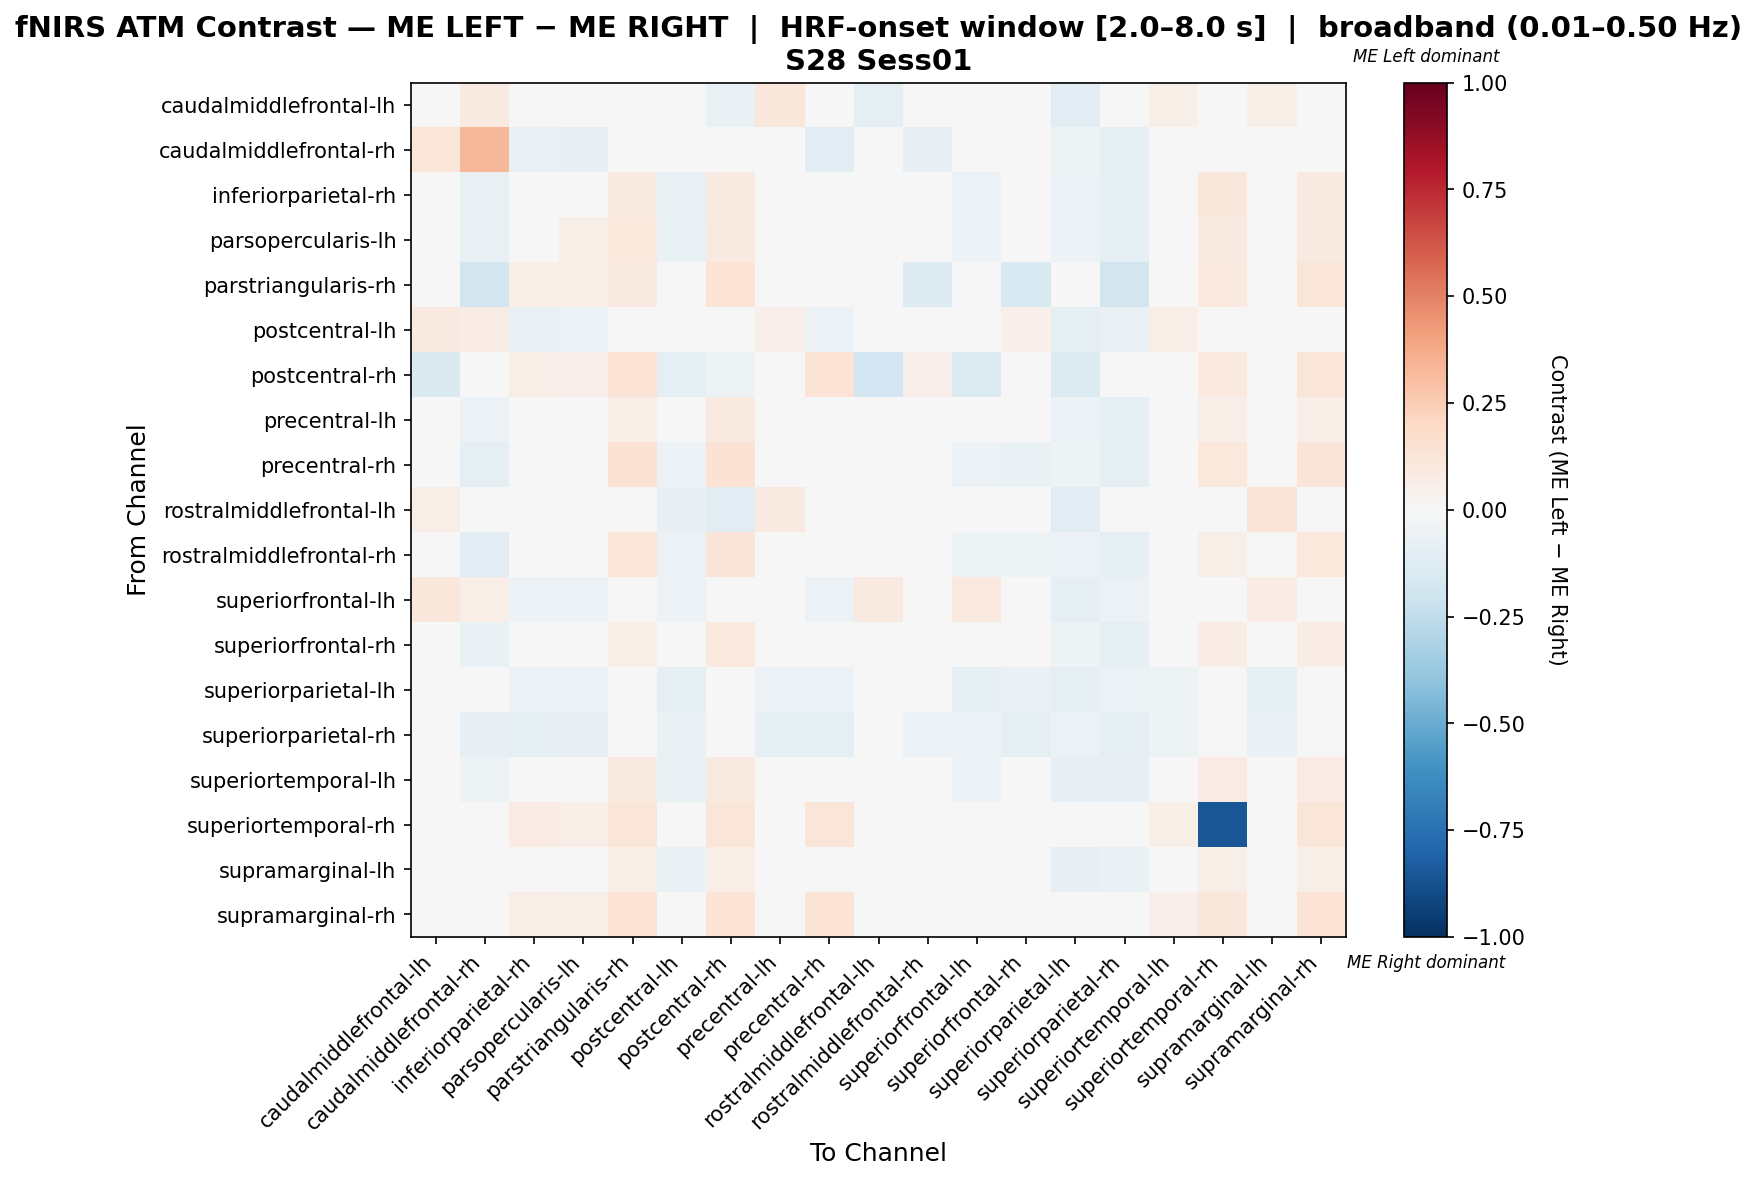

Source data for this figure (header and first rows):
, caudalmiddlefrontal-lh, caudalmiddlefrontal-rh, inferiorparietal-rh, parsopercularis-lh, parstriangularis-rh, postcentral-lh, postcentral-rh, precentral-lh, precentral-rh, rostralmiddlefrontal-lh, rostralmiddlefrontal-rh, superiorfrontal-lh, superiorfrontal-rh, superiorparietal-lh, superiorparietal-rh, superiortemporal-lh, superiortemporal-rh, supramarginal-lh, supramarginal-rh
caudalmiddlefrontal-lh, -0.0231, 0.09259, 0.0, 0.0, 0.0, -0.0084, -0.06816, 0.1111, -0.01031, -0.09297, 0.0, -0.03322, 0.03494, -0.1134, 0.0, 0.05556, 0.0, 0.05536, 0.0
caudalmiddlefrontal-rh, 0.1176, 0.3331, -0.075, -0.07857, -0.007143, 0.02486, 0.03922, -0.003711, -0.1036, 0.0, -0.08571, 0.005252, -0.03403, -0.05, -0.09286, 0.008824, 0.0, 0.001681, 0.0
inferiorparietal-rh, 0.0, -0.07197, 0.02864, 0.006554, 0.08989, -0.07197, 0.08989, -0.02911, 0.006554, 0.0, 0.01256, -0.06061, -0.04035, -0.06061, -0.09091, 0.01622, 0.1124, -0.02703, 0.08989
parsopercularis-lh, 0.0, -0.07692, -0.003022, 0.06035, 0.1071, -0.06923, 0.08929, -0.02683, 0.0008242, 0.0, -0.006227, -0.06154, -0.03874, -0.06154, -0.09231, 0.02564, 0.08929, -0.02546, 0.08929
parstriangularis-rh, 0.0, -0.1818, 0.05629, 0.06954, 0.0879, 0.0, 0.1358, 0.03642, -0.03943, 0.0, -0.1255, 0.0, -0.152, 0.0, -0.1818, 0.04636, 0.09934, 0.02649, 0.1225
postcentral-lh, 0.0897, 0.07076, -0.07197, -0.06061, 0.0, 0.0253, 0.0497, 0.05182, -0.06061, -0.0303, -0.04545, -0.007121, 0.05182, -0.09091, -0.06818, 0.06318, 0.0, 0.03288, 0.0
postcentral-rh, -0.1484, 0.003367, 0.05724, 0.05387, 0.1347, -0.09419, -0.05371, 0.04714, 0.1347, -0.1884, 0.05387, -0.1362, 0.03367, -0.1341, 0.0, 0.04714, 0.101, -0.03613, 0.1246
precentral-lh, 0.03615, -0.0554, -0.02696, -0.0198, 0.06623, -0.04823, 0.08609, 0.006148, -0.02338, 0.01628, -0.02727, -0.02782, -0.0173, -0.05735, -0.09319, 0.03233, 0.06623, 0.02103, 0.06623
precentral-rh, -0.006515, -0.08795, -0.01811, -0.02164, 0.1419, -0.05863, 0.1449, -0.04582, 0.04743, -0.006515, -0.008333, -0.05863, -0.06918, -0.05212, -0.09446, -0.002924, 0.106, -0.04014, 0.1307
rostralmiddlefrontal-lh, 0.06285, 0.0, 0.0, 0.0, 0.0, -0.07921, -0.105, 0.08696, -0.009901, 0.009471, 0.0, 0.0353, -0.0198, -0.1089, 0.0, 0.0, 0.0, 0.1283, 0.0
rostralmiddlefrontal-rh, 0.0, -0.1019, 0.01453, -0.01301, 0.1205, -0.05556, 0.1298, -0.0329, 0.02329, 0.0, 0.02329, -0.05093, -0.05442, -0.05556, -0.09259, 0.01014, 0.06107, -0.03265, 0.1069
superiorfrontal-lh, 0.1168, 0.06485, -0.05694, -0.05694, 0.0, -0.05763, 0.01641, 0.02639, -0.0605, 0.08907, -0.0427, 0.0948, -0.03628, -0.09253, -0.05694, -0.0256, 0.0, 0.0777, 0.0
superiorfrontal-rh, 0.01433, -0.06282, -0.01295, -0.006367, 0.06929, -0.04637, 0.09677, 0.007958, -0.01952, -0.001804, -0.03502, -0.03502, -0.02133, -0.05263, -0.09539, 0.03937, 0.07258, 0.01634, 0.07258
superiorparietal-lh, -0.04494, -0.04494, -0.05993, -0.05618, 0.0, -0.08989, -0.0412, -0.05993, -0.05993, -0.04494, -0.04494, -0.09738, -0.06367, -0.09363, -0.05993, -0.05243, 0.0, -0.08614, 0.0
superiorparietal-rh, 0.0, -0.08276, -0.08966, -0.08276, -0.003448, -0.06552, 0.0, -0.0931, -0.0931, 0.0, -0.06207, -0.05517, -0.1, -0.05517, -0.1, -0.05172, 0.0, -0.06552, 0.0
superiortemporal-lh, 0.01307, -0.0511, -0.001783, 0.01129, 0.0915, -0.06714, 0.0915, 0.004753, -0.001783, 0.0, -0.02496, -0.06179, -0.008318, -0.08021, -0.08021, 0.02317, 0.07843, -0.01485, 0.07843
superiortemporal-rh, 0.0, 0.0, 0.08155, 0.06867, 0.1245, 0.0, 0.1245, 0.04721, 0.1245, 0.0, 0.03433, 0.0, 0.03863, 0.0, 0.0, 0.05579, -0.8584, 0.03433, 0.1245
supramarginal-lh, 0.03156, -0.03378, -0.009519, -0.002272, 0.05932, -0.07001, 0.06301, 0.02438, -0.005895, 0.006141, -0.035, -0.03611, -0.00829, -0.07971, -0.06884, 0.02192, 0.05932, 0.02444, 0.05932
supramarginal-rh, 0.0, 0.0, 0.06538, 0.06154, 0.1385, 0.0, 0.1385, 0.04231, 0.1385, 0.0, 0.04615, 0.0, 0.03462, 0.0, 0.0, 0.05, 0.1154, 0.03077, 0.1385
